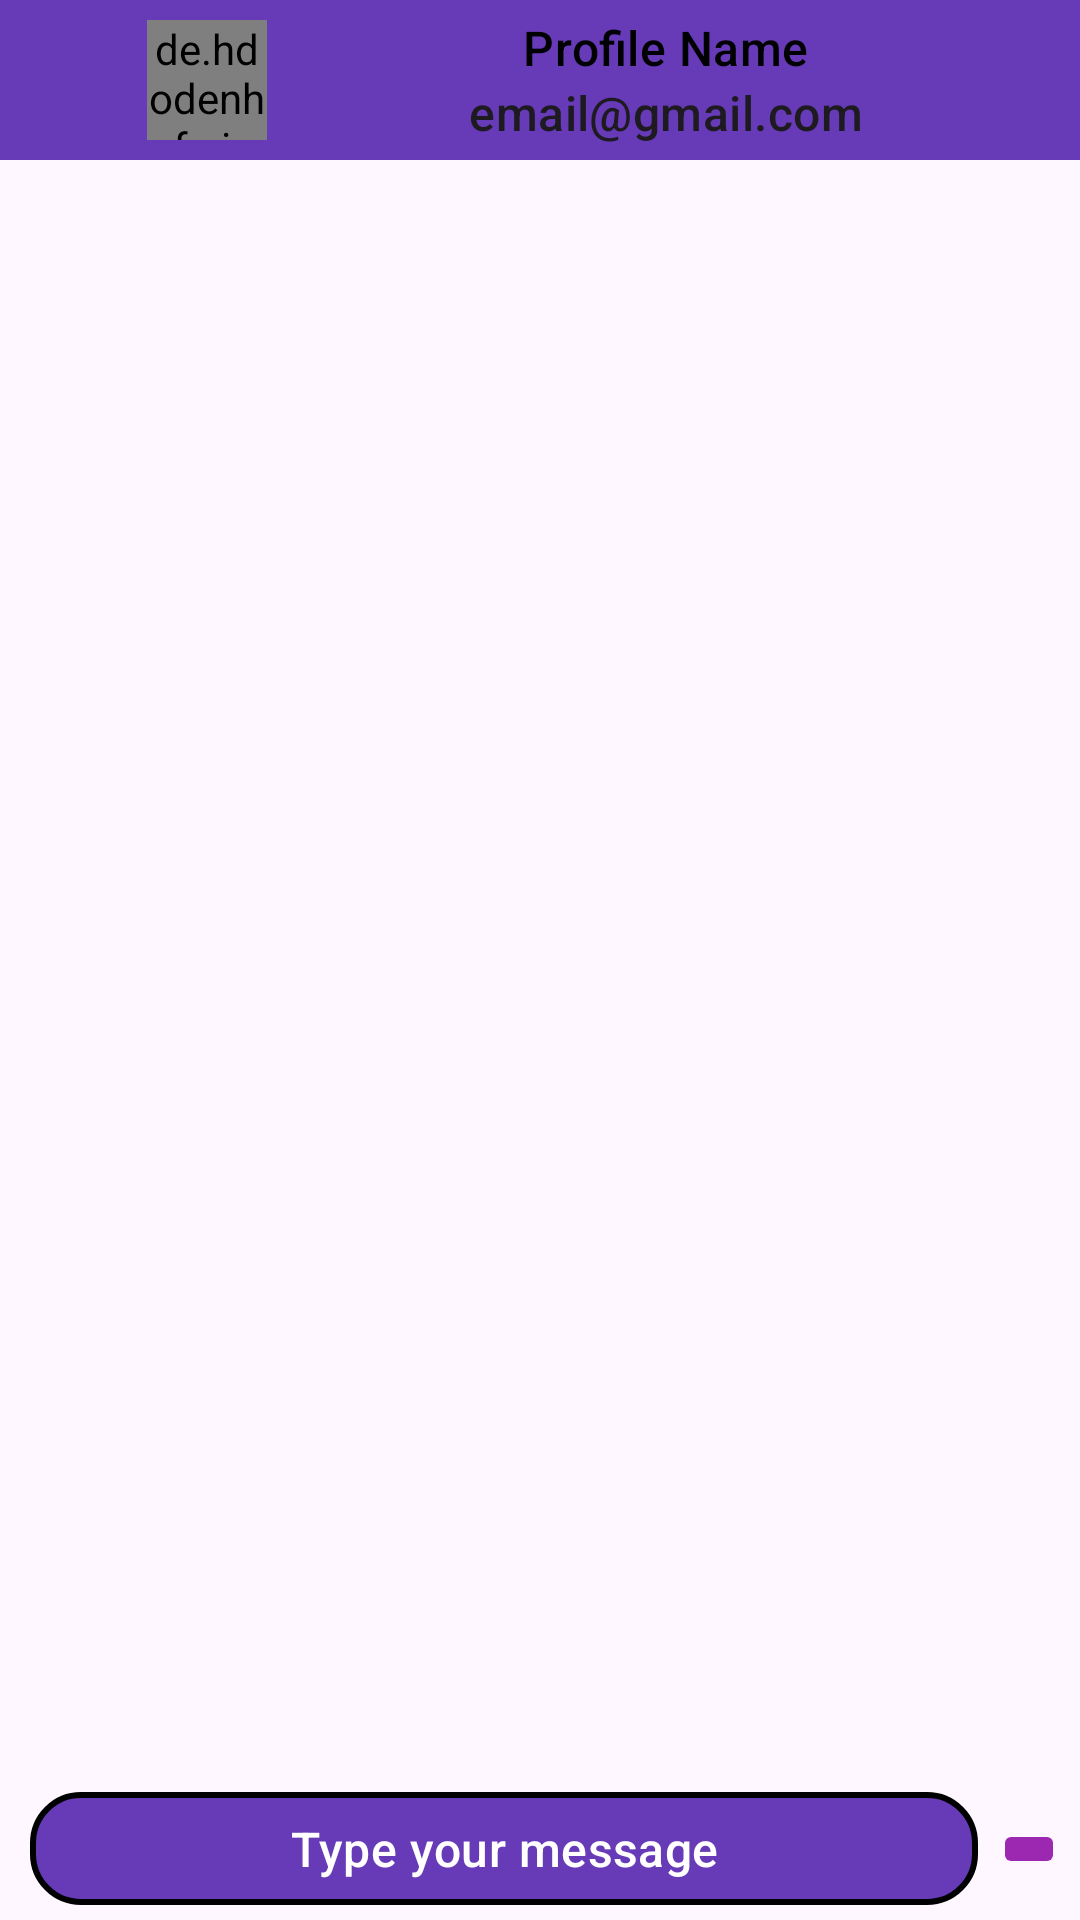

Android layout source for this screen:
<!-- AndroidManifest.xml: application theme Theme.VoidChat -->
<!-- res/layout/fragment_chat.xml -->
<?xml version="1.0" encoding="utf-8"?>
<androidx.constraintlayout.widget.ConstraintLayout xmlns:android = "http://schemas.android.com/apk/res/android"
	xmlns:app = "http://schemas.android.com/apk/res-auto"
	xmlns:tools = "http://schemas.android.com/tools"
	android:layout_width = "match_parent"
	android:layout_height = "match_parent"
	tools:context = ".fragments.ChatFragment">

	<androidx.constraintlayout.widget.ConstraintLayout
		android:id = "@+id/topBar"
		android:layout_width = "match_parent"
		android:layout_height = "wrap_content"
		android:background = "#673AB7"
		android:padding = "5dp"
		app:layout_constraintEnd_toEndOf = "parent"
		app:layout_constraintStart_toStartOf = "parent"
		app:layout_constraintTop_toTopOf = "parent">

		<androidx.appcompat.widget.AppCompatImageButton
			android:id = "@+id/btnBack"
			android:layout_width = "wrap_content"
			android:layout_height = "wrap_content"
			android:layout_margin = "10dp"
			android:backgroundTint = "#673AB7"
			android:contentDescription = "backButton"
			android:src = "@drawable/rounded_arrow_back_24"
			app:layout_constraintBottom_toBottomOf = "parent"
			app:layout_constraintStart_toStartOf = "parent"
			app:layout_constraintTop_toTopOf = "parent" />

		<de.hdodenhof.circleimageview.CircleImageView
			android:id = "@+id/profileImage"
			android:layout_width = "40dp"
			android:layout_height = "40dp"
			android:layout_marginHorizontal = "10dp"
			android:src = "@drawable/baseline_person_24"
			app:civ_border_color = "@color/white"
			app:civ_border_width = "2dp"
			app:layout_constraintBottom_toBottomOf = "parent"
			app:layout_constraintStart_toEndOf = "@+id/btnBack"
			app:layout_constraintTop_toTopOf = "parent" />

		<TextView
			android:id = "@+id/profileName"
			android:layout_width = "wrap_content"
			android:layout_height = "wrap_content"
			android:layout_marginHorizontal = "10dp"
			android:text = "Profile Name"
			android:textAppearance = "@style/TextAppearance.Material3.TitleMedium"
			android:textColor = "@color/black"
			app:layout_constraintBottom_toTopOf = "@+id/profileEmail"
			app:layout_constraintEnd_toEndOf = "parent"
			app:layout_constraintStart_toEndOf = "@+id/profileImage"
			app:layout_constraintTop_toTopOf = "parent" />

		<TextView
			android:id = "@+id/profileEmail"
			android:layout_width = "wrap_content"
			android:layout_height = "wrap_content"
			android:layout_marginHorizontal = "10dp"
			android:text = "email@gmail.com"
			android:textAppearance = "@style/TextAppearance.Material3.TitleMedium"
			app:layout_constraintBottom_toBottomOf = "parent"
			app:layout_constraintEnd_toEndOf = "parent"
			app:layout_constraintStart_toEndOf = "@+id/profileImage"
			app:layout_constraintTop_toBottomOf = "@+id/profileName" />

	</androidx.constraintlayout.widget.ConstraintLayout>


	<androidx.recyclerview.widget.RecyclerView
		android:id = "@+id/messageRCV"
		android:layout_width = "match_parent"
		android:layout_height = "0dp"
		android:padding = "5dp"
		app:layout_constraintBottom_toTopOf = "@+id/bottomBar"
		app:layout_constraintEnd_toEndOf = "parent"
		app:layout_constraintHorizontal_bias = "0.0"
		app:layout_constraintStart_toStartOf = "parent"
		app:layout_constraintTop_toBottomOf = "@+id/topBar"
		tools:listitem = "@layout/receive_message_item" />

	<androidx.constraintlayout.widget.ConstraintLayout
		android:id = "@+id/bottomBar"
		android:layout_width = "match_parent"
		android:layout_height = "wrap_content"
		app:layout_constraintBottom_toBottomOf = "parent"
		app:layout_constraintEnd_toEndOf = "parent"
		app:layout_constraintStart_toStartOf = "parent"
		app:layout_constraintTop_toBottomOf = "@+id/messageRCV">

		<EditText
			android:id = "@+id/messageET"
			android:layout_width = "0dp"
			android:layout_height = "wrap_content"
			android:layout_marginVertical = "5dp"
			android:layout_marginLeft = "10dp"
			android:background = "@drawable/edit_message"
			android:hint = "Type your message"
			android:inputType = "text"
			android:padding = "8dp"
			android:textAlignment = "center"
			android:textAppearance = "@style/TextAppearance.Material3.TitleMedium"
			android:textColor = "@color/black"
			android:textColorHint = "@color/white"
			app:layout_constraintBottom_toBottomOf = "parent"
			app:layout_constraintEnd_toStartOf = "@+id/sendBtn"
			app:layout_constraintStart_toStartOf = "parent"
			app:layout_constraintTop_toTopOf = "parent" />

		<ImageButton
			android:id = "@+id/sendBtn"
			android:layout_width = "wrap_content"
			android:layout_height = "wrap_content"
			android:layout_marginHorizontal = "5dp"
			android:backgroundTint = "#9C27B0"
			android:contentDescription = "Send Button"
			android:src = "@drawable/rounded_send_24"
			app:layout_constraintBottom_toBottomOf = "parent"
			app:layout_constraintEnd_toEndOf = "parent"
			app:layout_constraintStart_toEndOf = "@id/messageET"
			app:layout_constraintTop_toTopOf = "parent" />

	</androidx.constraintlayout.widget.ConstraintLayout>


</androidx.constraintlayout.widget.ConstraintLayout>
<!-- res/layout/receive_message_item.xml (included above) -->
<?xml version="1.0" encoding="utf-8"?>
<androidx.constraintlayout.widget.ConstraintLayout xmlns:android = "http://schemas.android.com/apk/res/android"
	xmlns:app = "http://schemas.android.com/apk/res-auto"
	android:layout_width = "match_parent"
	android:layout_height = "wrap_content">

	<TextView
		android:id="@+id/chatTV"
		android:layout_width = "wrap_content"
		android:layout_height = "wrap_content"
		android:layout_margin = "10dp"
		android:background = "@drawable/receive_message_bubble"
		android:padding = "7dp"
		android:text = "Message"
		android:textAppearance = "@style/TextAppearance.Material3.TitleMedium"
		android:textColor = "@color/white"
		app:layout_constraintStart_toStartOf = "parent"
		app:layout_constraintTop_toTopOf = "parent" />


</androidx.constraintlayout.widget.ConstraintLayout>
<!-- resources referenced by this layout -->
<resources>
  <!-- drawable edit_message (drawable) -->
  <?xml version="1.0" encoding="utf-8"?>
  <shape xmlns:android = "http://schemas.android.com/apk/res/android">
  	<solid android:color = "#673AB7" />
  	<corners android:radius = "16dp" />
  	<stroke
  		android:width = "2dp"
  		android:color = "@color/black" />
  
  
  </shape>
  <!-- drawable receive_message_bubble (drawable) -->
  <?xml version="1.0" encoding="utf-8"?>
  <shape xmlns:android = "http://schemas.android.com/apk/res/android">
  	<solid android:color = "#4CAF50" />
  	<corners
  		android:bottomRightRadius = "16dp"
  		android:topLeftRadius = "16dp"
  		android:topRightRadius = "16dp" />
  </shape>
  <style name="Theme.VoidChat" parent="Base.Theme.VoidChat" />
  <style name="Base.Theme.VoidChat" parent="Theme.Material3.DayNight.NoActionBar">
          
          
      </style>
  <!-- not gathered from this repository: default colours our renderer supplied (Android Studio template values) -->
  <color name="black">#FF000000</color>
  <color name="white">#FFFFFFFF</color>
</resources>
